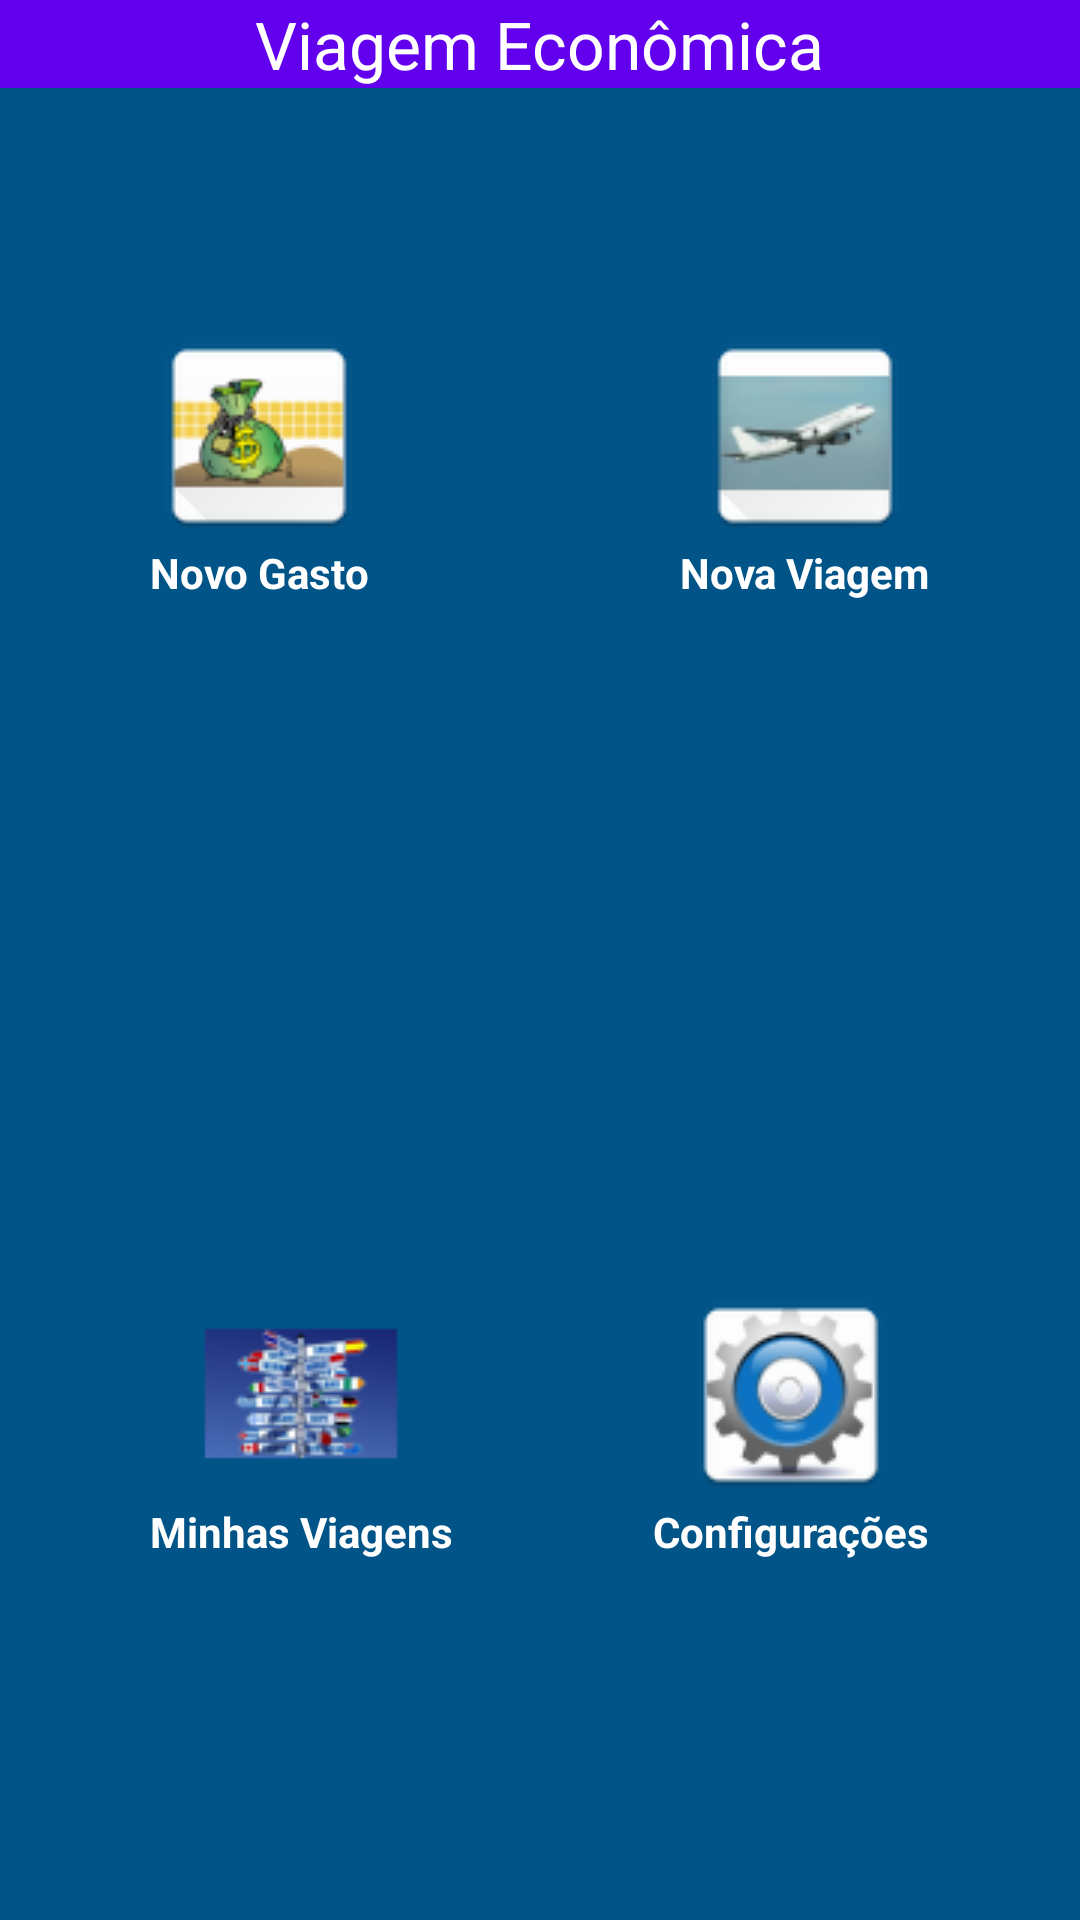

This screen was rendered from an Android layout file. Write that file and the resources it references.
<!-- AndroidManifest.xml: application theme android:Theme.NoTitleBar -->
<!-- res/layout/dashboard.xml -->
<?xml version="1.0" encoding="utf-8"?>
<LinearLayout xmlns:android="http://schemas.android.com/apk/res/android"
    android:orientation="vertical"
    android:layout_width="match_parent"
    android:layout_height="match_parent"
    android:background="@color/colorPrimary">

    <TextView android:layout_width="wrap_content"
        android:layout_height="wrap_content"
        android:layout_gravity="center"
        android:text="@string/app_name"
        android:textAppearance="?android:attr/textAppearanceLarge" />

    <RelativeLayout
        android:layout_width="match_parent"
        android:layout_height="match_parent"
        android:background="#015488">

        <TextView
            android:id="@+id/novo_gasto"
            android:layout_width="wrap_content"
            android:layout_height="wrap_content"
            android:layout_marginLeft="50dp"
            android:layout_marginTop="80dp"
            android:clickable="true"
            android:drawableTop="@drawable/novo_gasto"
            android:onClick="selecionarOpcao"
            android:text="@string/novo_gasto"
            android:textColor="#FFFFFF"
            android:textStyle="bold" />

        <TextView
            android:id="@+id/nova_viagem"
            android:layout_width="wrap_content"
            android:layout_height="wrap_content"
            android:layout_alignParentRight="true"
            android:layout_alignTop="@id/novo_gasto"
            android:layout_marginRight="50dp"
            android:clickable="true"
            android:drawableTop="@drawable/nova_viagem"
            android:onClick="selecionarOpcao"
            android:text="@string/nova_viagem"
            android:textColor="#FFFFFF"
            android:textStyle="bold" />

        <TextView
            android:id="@+id/minhas_viagens"
            android:layout_width="wrap_content"
            android:layout_height="wrap_content"
            android:layout_alignLeft="@id/novo_gasto"
            android:layout_alignParentBottom="true"
            android:layout_marginBottom="120dp"
            android:clickable="true"
            android:drawableTop="@drawable/minhas_viagens"
            android:onClick="selecionarOpcao"
            android:text="@string/minhas_viagens"
            android:textColor="#FFFFFF"
            android:textStyle="bold" />

        <TextView
            android:id="@+id/configuracoes"
            android:layout_width="wrap_content"
            android:layout_height="wrap_content"
            android:layout_alignBottom="@id/minhas_viagens"
            android:layout_alignRight="@id/nova_viagem"
            android:clickable="true"
            android:drawableTop="@drawable/configuracoes"
            android:onClick="selecionarOpcao"
            android:text="@string/configuracoes"
            android:textColor="#FFFFFF" android:textStyle="bold" />



    </RelativeLayout>


</LinearLayout>
<!-- resources referenced by this layout -->
<resources>
  <!-- drawable configuracoes: png bitmap (drawable, 7082 bytes) -->
  <!-- drawable minhas_viagens: png bitmap (drawable, 6858 bytes) -->
  <!-- drawable nova_viagem: png bitmap (drawable, 4837 bytes) -->
  <!-- drawable novo_gasto: png bitmap (drawable, 5265 bytes) -->
  <string name="app_name">Viagem Econômica</string>
  <string name="configuracoes">Configurações</string>
  <string name="minhas_viagens">Minhas Viagens</string>
  <string name="nova_viagem">Nova Viagem</string>
  <string name="novo_gasto">Novo Gasto</string>
  <!-- not gathered from this repository: default colours our renderer supplied (Android Studio template values) -->
  <color name="colorPrimary">#FF6200EE</color>
</resources>
